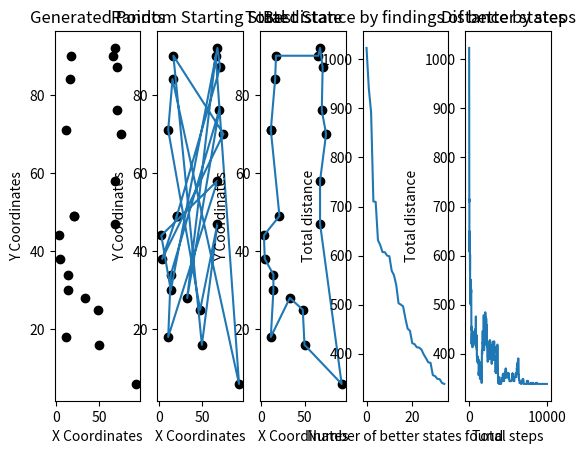

Reproduce this figure in Python.
from random import randint, random
from math import exp, dist
import matplotlib.pyplot as plt

# Generates "numberOfPoints" random points in a maxCoordinate X maxCoordinate grid
def generateStartingPoints (numberOfPoints, maxCoordinate):
    points = []

    for _ in range (numberOfPoints):
        points.append((randint(0, maxCoordinate), randint(0, maxCoordinate)))

    return points

# Generates a random possible neighbor state by randomly swapping two points in the current state
def generatePossibleState(currentState):
    randomPoint1 = randint(0, len(currentState) - 1)
    randomPoint2 = randint(0, len(currentState) - 1)
    while (randomPoint1 == randomPoint2):
        randomPoint1 = randint(0, len(currentState) - 1)
        randomPoint2 = randint(0, len(currentState) - 1)
    possibleState = currentState.copy()
    possibleState[randomPoint1], possibleState[randomPoint2] = possibleState[randomPoint2], possibleState[randomPoint1]
    return possibleState

# Calculates the total distance of a state, adding the distance between each point
def calculateTspDistance(state):
    totalDistance = 0
    for i in range (len(state) - 1):
        totalDistance += dist(state[i], state[i + 1])
    
    # Closed loop, add closing distance (distance between last and first point)
    totalDistance += dist(state[0], state[-1])
    return totalDistance

# The algorithm itself. Given a starting state, runs until conditions are met and returns the best state found based on minimal total distance
def simulatedAnnealing(startingState, maxTemperature, minTemperature, startingTotalDistance, numberOfPoints):
    currentStep = 1
    currentState = startingState
    currentTotalDistance = startingTotalDistance
    currentTemperature = maxTemperature
    bestTotalDistance = startingTotalDistance
    bestState = startingState
    bestArray = []
    distanceArray = []
    maxSteps = 10 ** ((numberOfPoints / 10) + 2)
    # While the "temperature" (currentTemperature) is not low enough and the algorithm didn't reach maximum "time" (maxSteps)
    while(currentTemperature >= minTemperature):
        possibleState = generatePossibleState(currentState)
        possibleStateTotalDistance = calculateTspDistance(possibleState)
        deltaDistance = possibleStateTotalDistance - currentTotalDistance

        # Check if the neighbor state is better
        if possibleStateTotalDistance < bestTotalDistance:
            bestTotalDistance = possibleStateTotalDistance
            currentTotalDistance = bestTotalDistance
            bestArray.append(bestTotalDistance)
            bestState = possibleState.copy()
            currentState = bestState.copy()

        # If it isn't, check for random probability of making a locally bad choice
        elif random() < exp(-deltaDistance / currentTemperature):
            currentTotalDistance = possibleStateTotalDistance
            currentState = possibleState.copy()

        # Update the currentTemperature with a additive linear function (can be changed to exponential, logarithmic, etc)
        currentTemperature = minTemperature + (maxTemperature - minTemperature) * ((maxSteps - currentStep) / maxSteps)

        distanceArray.append(currentTotalDistance)
        currentStep += 1
    
    return bestState, bestArray, distanceArray

def main(): 
    # Simulated annealing parameters. Changing the numberOfPoints, temperature and number of steps (maxSteps) changes the outcome
    numberOfPoints = 20
    pointMaxCoordinate = 100
    maxTemperature = 10.0
    minTemperature = 0.001
    # Maximum steps depends on number of points. Exponential function picked based on testing.
    # Generate a starting state with random points
    startingState = generateStartingPoints(numberOfPoints, pointMaxCoordinate)
    startingTotalDistance = calculateTspDistance(startingState)
    
    # Run the main algorithm and save the best state found
    bestState, bestArray, distanceArray = simulatedAnnealing(startingState, maxTemperature, minTemperature, startingTotalDistance, numberOfPoints)

    # Plot the starting points (random points)
    startingState.append(startingState[0])
    xs, ys = zip(*startingState)
    plt.subplot(1, 5, 1)
    plt.scatter(xs, ys, color = 'black')
    plt.xlabel('X Coordinates')
    plt.ylabel('Y Coordinates')
    plt.title("Generated Points")

    # Plot the starting state (random path)
    plt.subplot(1, 5, 2)
    plt.plot(xs, ys)
    plt.scatter(xs, ys, color = 'black')
    plt.xlabel('X Coordinates')
    plt.ylabel('Y Coordinates')
    plt.title("Random Starting State")
    
    # Plot the best state found by the algorithm
    bestState.append(bestState[0])
    xb, yb = zip(*bestState)
    plt.subplot(1, 5, 3)
    plt.plot(xb, yb)
    plt.scatter(xb, yb, color = 'black')
    plt.xlabel('X Coordinates')
    plt.ylabel('Y Coordinates')
    plt.title("Best State")

    plt.subplot(1, 5, 4)
    plt.plot(bestArray)
    plt.xlabel('Number of better states found')
    plt.ylabel('Total distance')
    plt.title("Total distance by findings of better states")

    plt.subplot(1, 5, 5)
    plt.plot(distanceArray)
    plt.xlabel('Total steps')
    plt.ylabel('Total distance')
    plt.title("Distance by steps")

    plt.show()

if __name__ == "__main__":
    main()